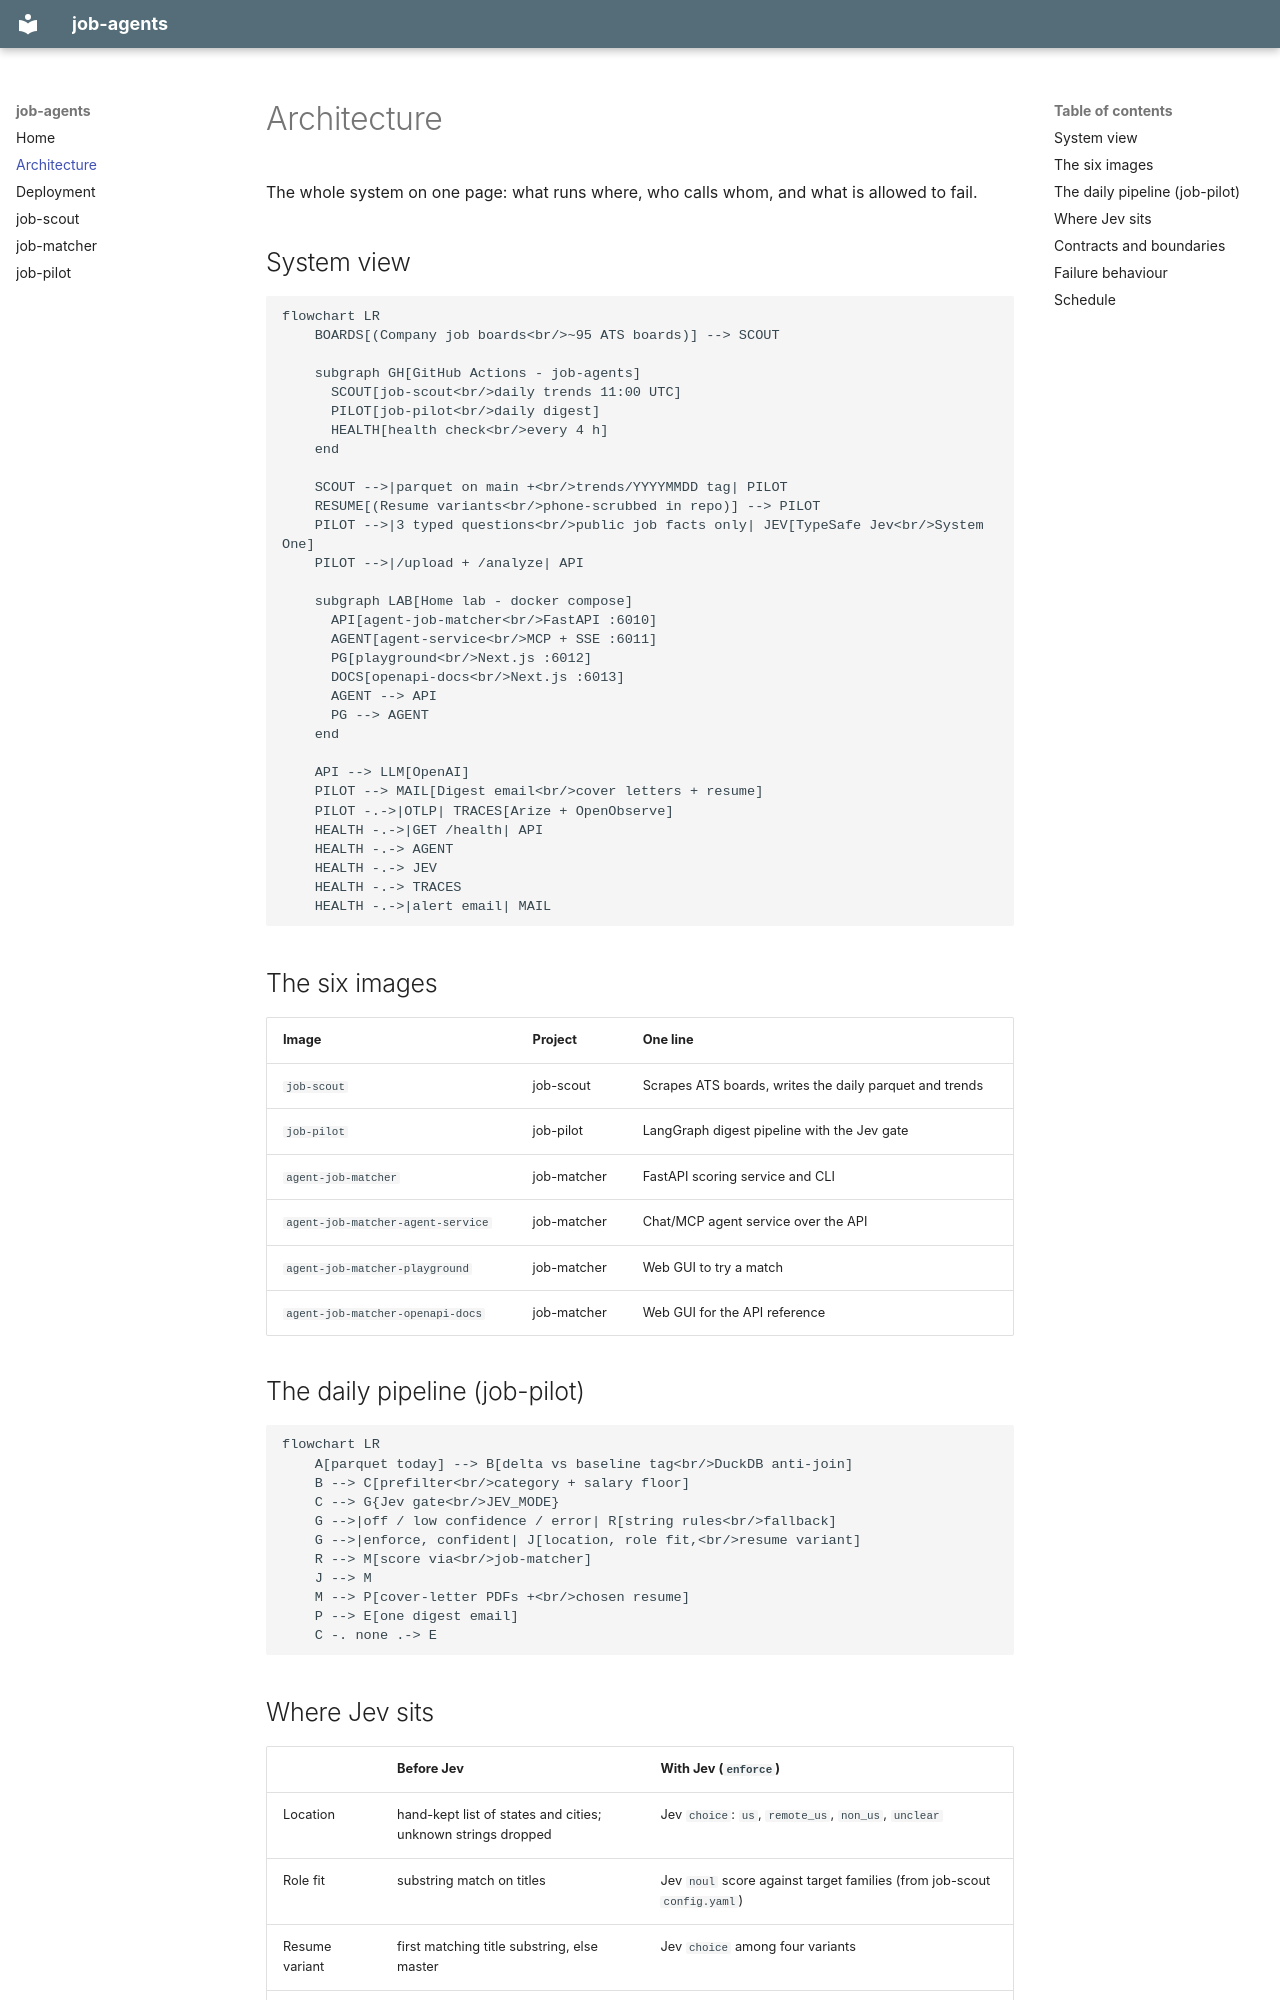

repository: senthilsweb/job-agents · page: ARCHITECTURE/index.html · generator: mkdocs

# Architecture

The whole system on one page: what runs where, who calls whom, and what is
allowed to fail.

## System view

```mermaid
flowchart LR
    BOARDS[(Company job boards<br/>~95 ATS boards)] --> SCOUT

    subgraph GH[GitHub Actions - job-agents]
      SCOUT[job-scout<br/>daily trends 11:00 UTC]
      PILOT[job-pilot<br/>daily digest]
      HEALTH[health check<br/>every 4 h]
    end

    SCOUT -->|parquet on main +<br/>trends/YYYYMMDD tag| PILOT
    RESUME[(Resume variants<br/>phone-scrubbed in repo)] --> PILOT
    PILOT -->|3 typed questions<br/>public job facts only| JEV[TypeSafe Jev<br/>System One]
    PILOT -->|/upload + /analyze| API

    subgraph LAB[Home lab - docker compose]
      API[agent-job-matcher<br/>FastAPI :6010]
      AGENT[agent-service<br/>MCP + SSE :6011]
      PG[playground<br/>Next.js :6012]
      DOCS[openapi-docs<br/>Next.js :6013]
      AGENT --> API
      PG --> AGENT
    end

    API --> LLM[OpenAI]
    PILOT --> MAIL[Digest email<br/>cover letters + resume]
    PILOT -.->|OTLP| TRACES[Arize + OpenObserve]
    HEALTH -.->|GET /health| API
    HEALTH -.-> AGENT
    HEALTH -.-> JEV
    HEALTH -.-> TRACES
    HEALTH -.->|alert email| MAIL
```

## The six images

| Image | Project | One line |
|---|---|---|
| `job-scout` | job-scout | Scrapes ATS boards, writes the daily parquet and trends |
| `job-pilot` | job-pilot | LangGraph digest pipeline with the Jev gate |
| `agent-job-matcher` | job-matcher | FastAPI scoring service and CLI |
| `agent-job-matcher-agent-service` | job-matcher | Chat/MCP agent service over the API |
| `agent-job-matcher-playground` | job-matcher | Web GUI to try a match |
| `agent-job-matcher-openapi-docs` | job-matcher | Web GUI for the API reference |

## The daily pipeline (job-pilot)

```mermaid
flowchart LR
    A[parquet today] --> B[delta vs baseline tag<br/>DuckDB anti-join]
    B --> C[prefilter<br/>category + salary floor]
    C --> G{Jev gate<br/>JEV_MODE}
    G -->|off / low confidence / error| R[string rules<br/>fallback]
    G -->|enforce, confident| J[location, role fit,<br/>resume variant]
    R --> M[score via<br/>job-matcher]
    J --> M
    M --> P[cover-letter PDFs +<br/>chosen resume]
    P --> E[one digest email]
    C -. none .-> E
```
